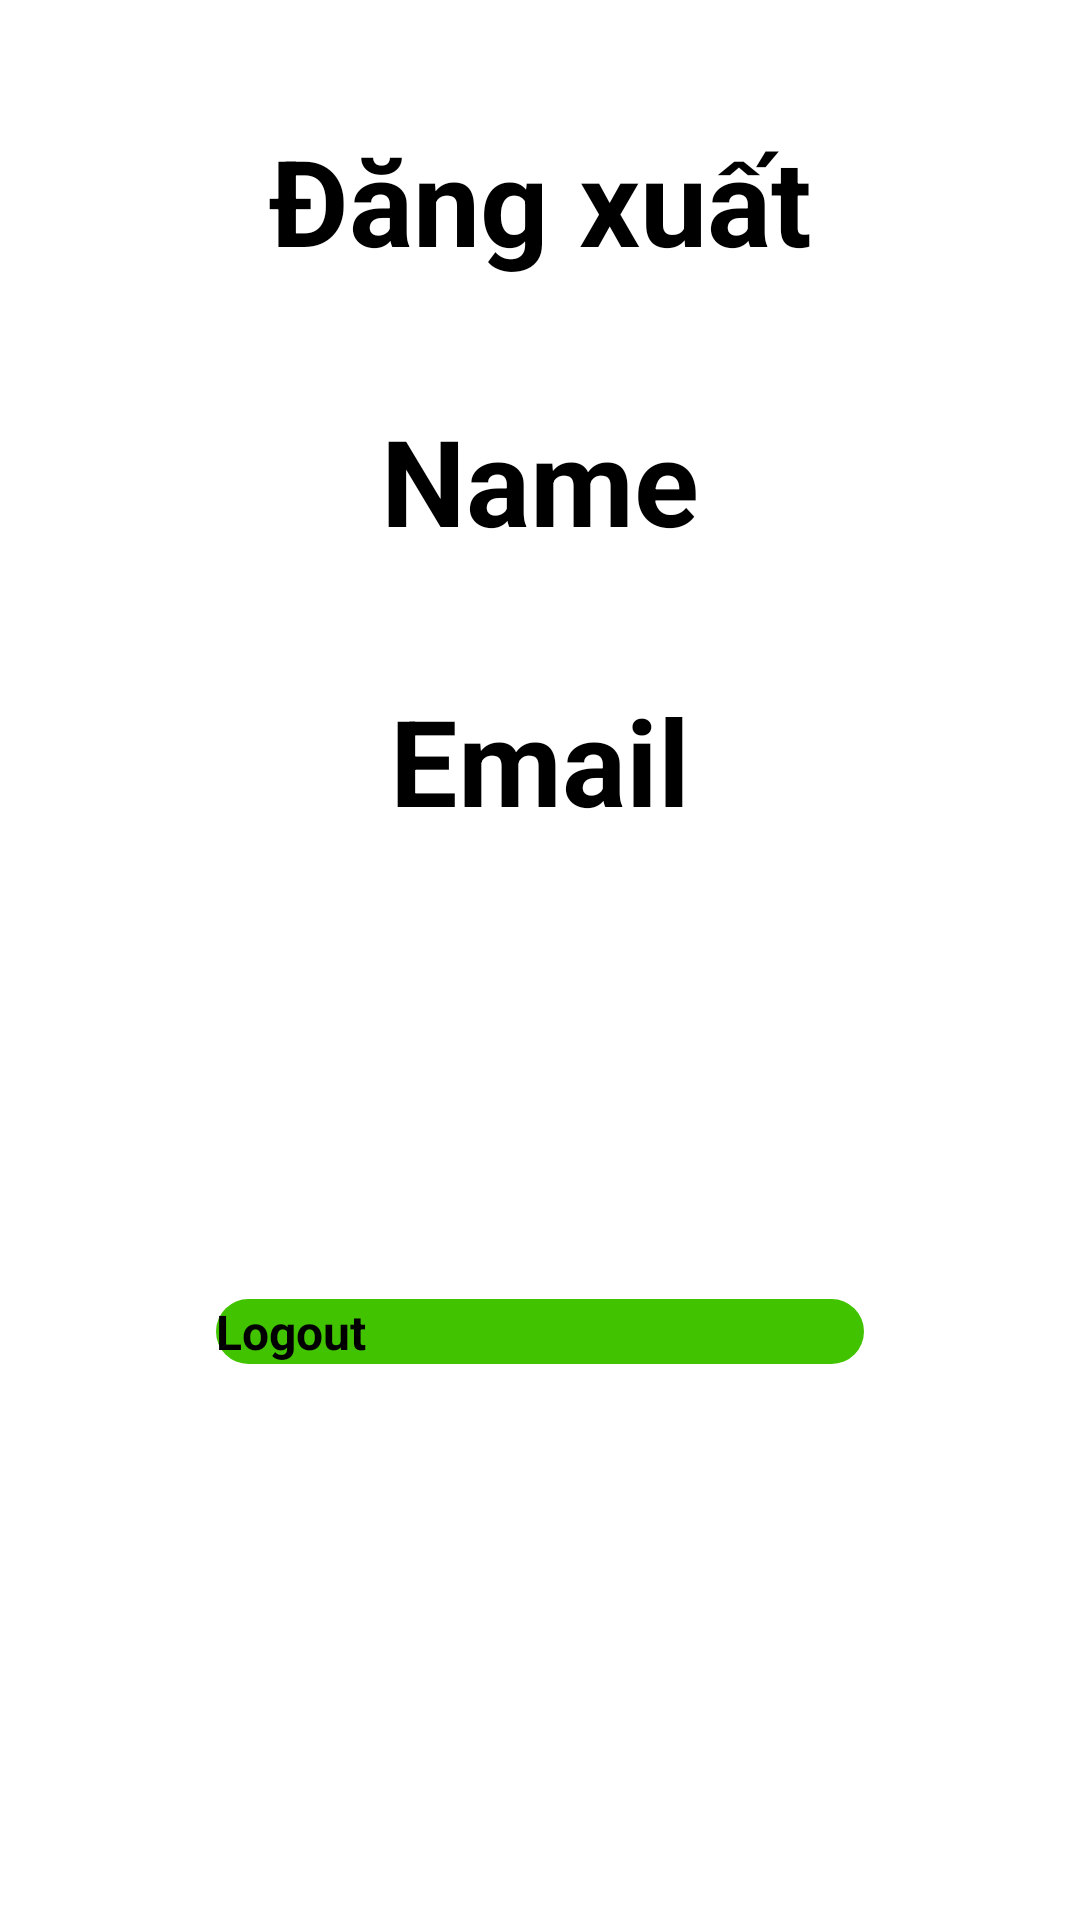

Here is an Android app screen rendered from its layout file. Give the layout XML and the strings, colors and styles it references.
<!-- AndroidManifest.xml: application theme Theme.NotesApp -->
<!-- res/layout/activity_home.xml -->
<?xml version="1.0" encoding="utf-8"?>
<androidx.constraintlayout.widget.ConstraintLayout xmlns:android="http://schemas.android.com/apk/res/android"
    xmlns:app="http://schemas.android.com/apk/res-auto"
    xmlns:tools="http://schemas.android.com/tools"
    android:layout_width="match_parent"
    android:layout_height="match_parent"
    tools:context=".HomeActivity">
    <TextView
        android:id="@+id/txtlogout"
        android:layout_width="wrap_content"
        android:layout_height="wrap_content"
        android:text="Đăng xuất"
        android:textSize="40sp"
        android:textStyle="bold"
        app:layout_constraintTop_toTopOf="parent"
        app:layout_constraintRight_toRightOf="parent"
        app:layout_constraintLeft_toLeftOf="parent"
        android:layout_marginTop="40dp"/>
    <TextView
        android:id="@+id/name"
        android:layout_width="wrap_content"
        android:layout_height="wrap_content"
        android:text="Name"
        android:textSize="40sp"
        android:textStyle="bold"
        app:layout_constraintTop_toBottomOf="@+id/txtlogout"
        app:layout_constraintRight_toRightOf="parent"
        app:layout_constraintLeft_toLeftOf="parent"
        android:layout_marginTop="40dp"/>
    <TextView
        android:id="@+id/email"
        android:layout_width="wrap_content"
        android:layout_height="wrap_content"
        android:text="Email"
        android:textSize="40sp"
        android:textStyle="bold"
        app:layout_constraintTop_toBottomOf="@+id/name"
        app:layout_constraintRight_toRightOf="parent"
        app:layout_constraintLeft_toLeftOf="parent"
        android:layout_marginTop="40dp"/>
    <Button
        android:id="@+id/logout"
        android:layout_width="0dp"
        android:layout_height="wrap_content"
        app:layout_constraintWidth_percent=".6"
        app:layout_constraintVertical_bias=".7"
        android:text="Logout"
        android:textSize="16sp"
        android:textStyle="bold"
        android:background="@drawable/button_bg"
        app:layout_constraintBottom_toBottomOf="parent"
        app:layout_constraintEnd_toEndOf="parent"
        app:layout_constraintStart_toStartOf="parent"
        app:layout_constraintTop_toTopOf="parent"/>

</androidx.constraintlayout.widget.ConstraintLayout>
<!-- resources referenced by this layout -->
<resources>
  <!-- drawable button_bg (drawable) -->
  <?xml version="1.0" encoding="utf-8"?>
  <shape xmlns:android="http://schemas.android.com/apk/res/android">
  <corners android:radius="20dp"/>
      <solid android:color="#41C300"/>
  </shape>
</resources>
